Run: headless pygame with SDL's dummy video driver; simulated clock (each Clock.tick advances the game by its frame time, no real sleeping); random seed 0; keys injected as events and as key.get_pressed() state; mouse plan: one left click at the window centre at the start of phase 2, then a move to the lower-right quarter at the start of phase 3.
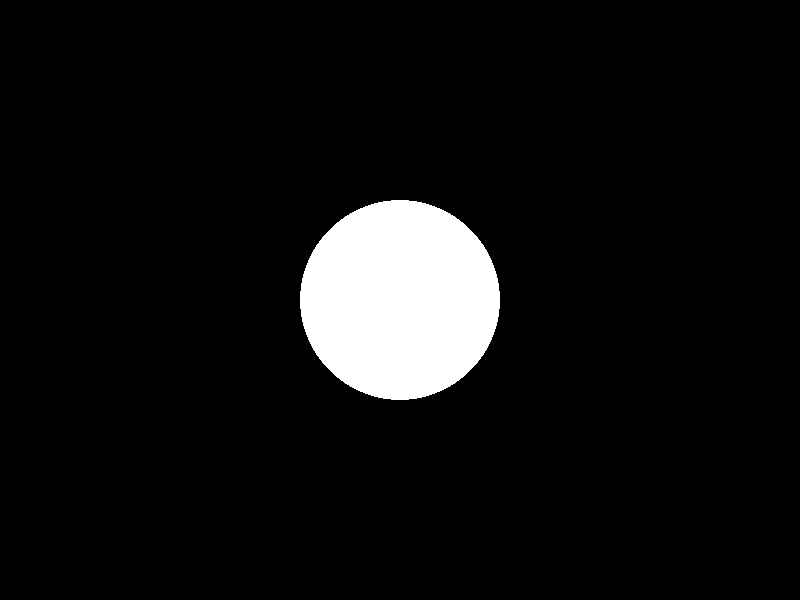
Frame 1 of 4 · flips 1–60 · no input
Frame 2 of 4 · flips 61–180 · clicked the window centre · tapped SPACE, RETURN · held RIGHT (→), D · screen unchanged from frame 1, image omitted
Frame 3 of 4 · flips 181–300 · moved the mouse to the lower-right quarter · held DOWN (↓), S · screen unchanged from frame 2, image omitted
Frame 4 of 4 · flips 301–420 · held LEFT (←), A, UP (↑), W · screen unchanged from frame 3, image omitted

The pygame program that drew these frames:

# VERSION 0.7
# Created by @Sl1dee36
# Simple Fluid Simulation

import pygame
import random

# Настройки
WIDTH = 800
HEIGHT = 600
FPS = 60
PARTICLE_RADIUS = 4
PARTICLE_COLOR = (0, 255, 255)
GRAVITY = 0.3
REST_DENSITY = 20  # Целевая плотность жидкости
GAS_CONSTANT = 1  # Сила, отталкивающая частицы друг от друга
VISCOSITY = 25  # Сопротивление движению жидкости
PARTICLE_CREATION_RATE = 15  # Количество частиц, создаваемых за кадр
COHESION_STRENGTH = 0.001  # Сила сцепления
DAMPING = 0.99  # Коэффициент затухания скорости
DRAG_COEFFICIENT = 0.1  # Коэффициент сопротивления при захвате
GRAB_RADIUS = 50  # Радиус захвата в пикселях
SPRING_CONSTANT = 0.05  # Жесткость пружины для soft-body

# Препятствие
OBSTACLE_X = 400
OBSTACLE_Y = 300
OBSTACLE_RADIUS = 100

# Стены
WALL_THICKNESS = 0
WALL_COLOR = (255, 255, 255)
PAD_X = 20
PAD_Y = 20

# Инициализация Pygame
pygame.init()
screen = pygame.display.set_mode((WIDTH, HEIGHT))
pygame.display.set_caption("2D Fluid Simulation")
clock = pygame.time.Clock()

# Функция для создания градиента цветов
def create_gradient(color1, color2, steps):
    gradient = []
    for i in range(steps):
        r = int(color1[0] * (1 - i / (steps - 1)) + color2[0] * i / (steps - 1))
        g = int(color1[1] * (1 - i / (steps - 1)) + color2[1] * i / (steps - 1))
        b = int(color1[2] * (1 - i / (steps - 1)) + color2[2] * i / (steps - 1))
        gradient.append((r, g, b))
    return gradient

# Градиент цветов от синего к красному
color_gradient = create_gradient((0, 0, 255), (255, 0, 0), 256)
max_speed = 20  # Максимальная скорость для расчета цвета


# Класс частицы
class Particle:
    def __init__(self, x, y):
        self.x = x
        self.y = y
        self.vx = 0
        self.vy = 0
        self.density = 0
        self.pressure = 0
        self.near_particles = []
        self.grabbed = False

    def update(self):
        self.vy += GRAVITY
        self.x += self.vx
        self.y += self.vy

        # Проверка столкновений с границами экрана
        if self.x < PARTICLE_RADIUS + PAD_X:
            self.x = PARTICLE_RADIUS + PAD_X
            self.vx *= -0.7
        elif self.x > WIDTH - PARTICLE_RADIUS - PAD_X:
            self.x = WIDTH - PARTICLE_RADIUS - PAD_X
            self.vx *= -0.7

        if self.y > HEIGHT - PARTICLE_RADIUS - PAD_Y:
            self.y = HEIGHT - PARTICLE_RADIUS - PAD_Y
            self.vy *= -0.7

        # Проверка столкновения с препятствием
        distance_to_obstacle = ((self.x - OBSTACLE_X) ** 2 + (self.y - OBSTACLE_Y) ** 2) ** 0.5
        if distance_to_obstacle < PARTICLE_RADIUS + OBSTACLE_RADIUS:
            overlap = (PARTICLE_RADIUS + OBSTACLE_RADIUS) - distance_to_obstacle
            self.x += overlap * (self.x - OBSTACLE_X) / distance_to_obstacle
            self.y += overlap * (self.y - OBSTACLE_Y) / distance_to_obstacle
            self.vx *= -0.7
            self.vy *= -0.7

        # Проверка на пересечение с другими частицами
        for other in particles:
            if self != other:
                distance = ((self.x - other.x) ** 2 + (self.y - other.y) ** 2) ** 0.5
                if distance < 0.1:
                    distance == 0.1
                if distance < 2 * PARTICLE_RADIUS and distance != 0:
                    # Частицы пересекаются, "разъединяем" их
                    overlap = 2 * PARTICLE_RADIUS - distance
                    self.x += overlap / 2 * (self.x - other.x) / distance
                    self.y += overlap / 2 * (self.y - other.y) / distance
                    other.x -= overlap / 2 * (self.x - other.x) / distance
                    other.y -= overlap / 2 * (self.y - other.y) / distance

        # Демпфирование скорости
        self.vx *= DAMPING
        self.vy *= DAMPING

    def draw(self):
        # Использование градиента для плавного перехода цветов
        speed = (self.vx ** 2 + self.vy ** 2) ** 0.5
        color_index = min(int(speed / max_speed * (len(color_gradient) - 1)), len(color_gradient) - 1)
        color = color_gradient[color_index]
        pygame.draw.circle(screen, color, (int(self.x), int(self.y)), PARTICLE_RADIUS)

    def reset_velocity(self):
        self.vx = 0
        self.vy = 0

    def apply_spring_force(self, other):
        distance = ((self.x - other.x) ** 2 + (self.y - other.y) ** 2) ** 0.5
        if distance > 2 * PARTICLE_RADIUS:
            force = SPRING_CONSTANT * (distance - 2 * PARTICLE_RADIUS)
            dx = force * (self.x - other.x) / distance
            dy = force * (self.y - other.y) / distance
            self.vx -= dx / self.density
            self.vy -= dy / self.density
            other.vx += dx / other.density
            other.vy += dy / other.density

# Функция для нахождения ближайших частиц (оптимизация)
def find_neighbors(particles):
    for i in range(len(particles)):
        particles[i].near_particles = []
        for j in range(i + 1, len(particles)):
            distance = ((particles[i].x - particles[j].x) ** 2 + (particles[i].y - particles[j].y) ** 2) ** 0.5
            if distance < 2 * PARTICLE_RADIUS:
                particles[i].near_particles.append(particles[j])
                particles[j].near_particles.append(particles[i])


# Функция для вычисления плотности и давления
def calculate_density_pressure(particles):
    for i in range(len(particles)):
        particles[i].density = 0
        for j in range(len(particles[i].near_particles)):
            distance = ((particles[i].x - particles[j].x) ** 2 + (particles[i].y - particles[j].y) ** 2) ** 0.5
            if distance < 2 * PARTICLE_RADIUS:
                particles[i].density += 1  # Упрощенное вычисление плотности

        # Добавляем минимальную плотность, чтобы избежать деления на ноль
        particles[i].density = max(particles[i].density, 0.1)
        particles[i].pressure = GAS_CONSTANT * (particles[i].density - REST_DENSITY)


# Функция для вычисления сил взаимодействия
def calculate_forces(particles):
    for i in range(len(particles)):
        dx = dy = 0
        for j in range(len(particles[i].near_particles)):
            distance = ((particles[i].x - particles[j].x) ** 2 + (particles[i].y - particles[j].y) ** 2) ** 0.5
            if distance < 2 * PARTICLE_RADIUS and distance > 0:
                # Вычисление силы давления
                pressure_force = (particles[i].pressure + particles[j].pressure) / 2 * (1 - distance / (2 * PARTICLE_RADIUS))
                dx += pressure_force * (particles[i].x - particles[j].x) / distance
                dy += pressure_force * (particles[i].y - particles[j].y) / distance

                # Вычисление силы вязкости
                vx_diff = particles[j].vx - particles[i].vx
                vy_diff = particles[j].vy - particles[i].vy
                viscosity_force = VISCOSITY * (vx_diff * (particles[i].x - particles[j].x) + vy_diff * (
                            particles[i].y - particles[j].y)) / distance ** 2
                dx += viscosity_force * (particles[i].x - particles[j].x)
                dy += viscosity_force * (particles[i].y - particles[j].y)

                # Вычисление силы сцепления (cohesion)
                cohesion_force = COHESION_STRENGTH / distance
                dx -= cohesion_force * (particles[i].x - particles[j].x)
                dy -= cohesion_force * (particles[i].y - particles[j].y)

                # Применение силы пружины (soft-body)
                particles[i].apply_spring_force(particles[j])

        # Применение сил к скорости частицы
        particles[i].vx += dx / particles[i].density
        particles[i].vy += dy / particles[i].density

# Создание списка частиц
particles = []

# Главный цикл
running = True
mouse_pressed_left = False
mouse_pressed_right = False
grabbed_particles = []
while running:
    for event in pygame.event.get():
        if event.type == pygame.QUIT:
            running = False
        elif event.type == pygame.MOUSEBUTTONDOWN:
            if event.button == 1:  # Левая кнопка мыши
                mouse_pressed_left = True
            elif event.button == 3:  # Правая кнопка мыши
                mouse_pressed_right = True
                mouse_x, mouse_y = pygame.mouse.get_pos()
                for particle in particles:
                    distance_to_mouse = ((particle.x - mouse_x)**2 + (particle.y - mouse_y)**2)**0.5
                    if distance_to_mouse <= GRAB_RADIUS:
                        particle.grabbed = True
                        grabbed_particles.append(particle)
        elif event.type == pygame.MOUSEBUTTONUP:
            if event.button == 1:
                mouse_pressed_left = False
            elif event.button == 3:
                mouse_pressed_right = False
                for particle in grabbed_particles:
                    particle.grabbed = False
                grabbed_particles = []
        elif event.type == pygame.KEYDOWN:
            if event.key == pygame.K_s:  # Нажата клавиша "S"
                for particle in particles:
                    particle.reset_velocity() 

    # Создание новых частиц при нажатой левой кнопке мыши
    if mouse_pressed_left:
        for _ in range(PARTICLE_CREATION_RATE):
            mouse_x, mouse_y = pygame.mouse.get_pos()
            x = random.randint(mouse_x - PARTICLE_RADIUS * 2, mouse_x + PARTICLE_RADIUS * 2)
            y = random.randint(mouse_y - PARTICLE_RADIUS * 2, mouse_y + PARTICLE_RADIUS * 2)
            particles.append(Particle(x, y))

    # Перемещение захваченных частиц
    if mouse_pressed_right:
        mouse_x, mouse_y = pygame.mouse.get_pos()
        for particle in grabbed_particles:
            dx = mouse_x - particle.x
            dy = mouse_y - particle.y
            particle.vx = dx * DRAG_COEFFICIENT
            particle.vy = dy * DRAG_COEFFICIENT

    # Обновление физики жидкости
    find_neighbors(particles)
    calculate_density_pressure(particles)
    calculate_forces(particles)

    # Обновление частиц
    for particle in particles:
        particle.update()

    # Отрисовка
    screen.fill((0, 0, 0))

    # Рисуем стены
    pygame.draw.rect(screen, WALL_COLOR, (PAD_X, PAD_Y, WIDTH - 2 * PAD_X, WALL_THICKNESS))  # Верх
    pygame.draw.rect(screen, WALL_COLOR, (PAD_X, HEIGHT - PAD_Y - WALL_THICKNESS, WIDTH - 2 * PAD_X, WALL_THICKNESS))  # Низ
    pygame.draw.rect(screen, WALL_COLOR, (PAD_X, PAD_Y, WALL_THICKNESS, HEIGHT - 2 * PAD_Y))  # Лево
    pygame.draw.rect(screen, WALL_COLOR, (WIDTH - PAD_X - WALL_THICKNESS, PAD_Y, WALL_THICKNESS, HEIGHT - 2 * PAD_Y))  # Право

    # Рисуем препятствие
    pygame.draw.circle(screen, (255, 255, 255), (OBSTACLE_X, OBSTACLE_Y), OBSTACLE_RADIUS)

    # Рисуем частицы 
    for particle in particles:
        particle.draw()
    
    # Вывод FPS в заголовке окна
    fps = clock.get_fps()
    pygame.display.set_caption(f"2D Fluid Simulation - FPS: {fps:.2f}")
    
    pygame.display.flip()
    clock.tick(FPS)

pygame.quit()
